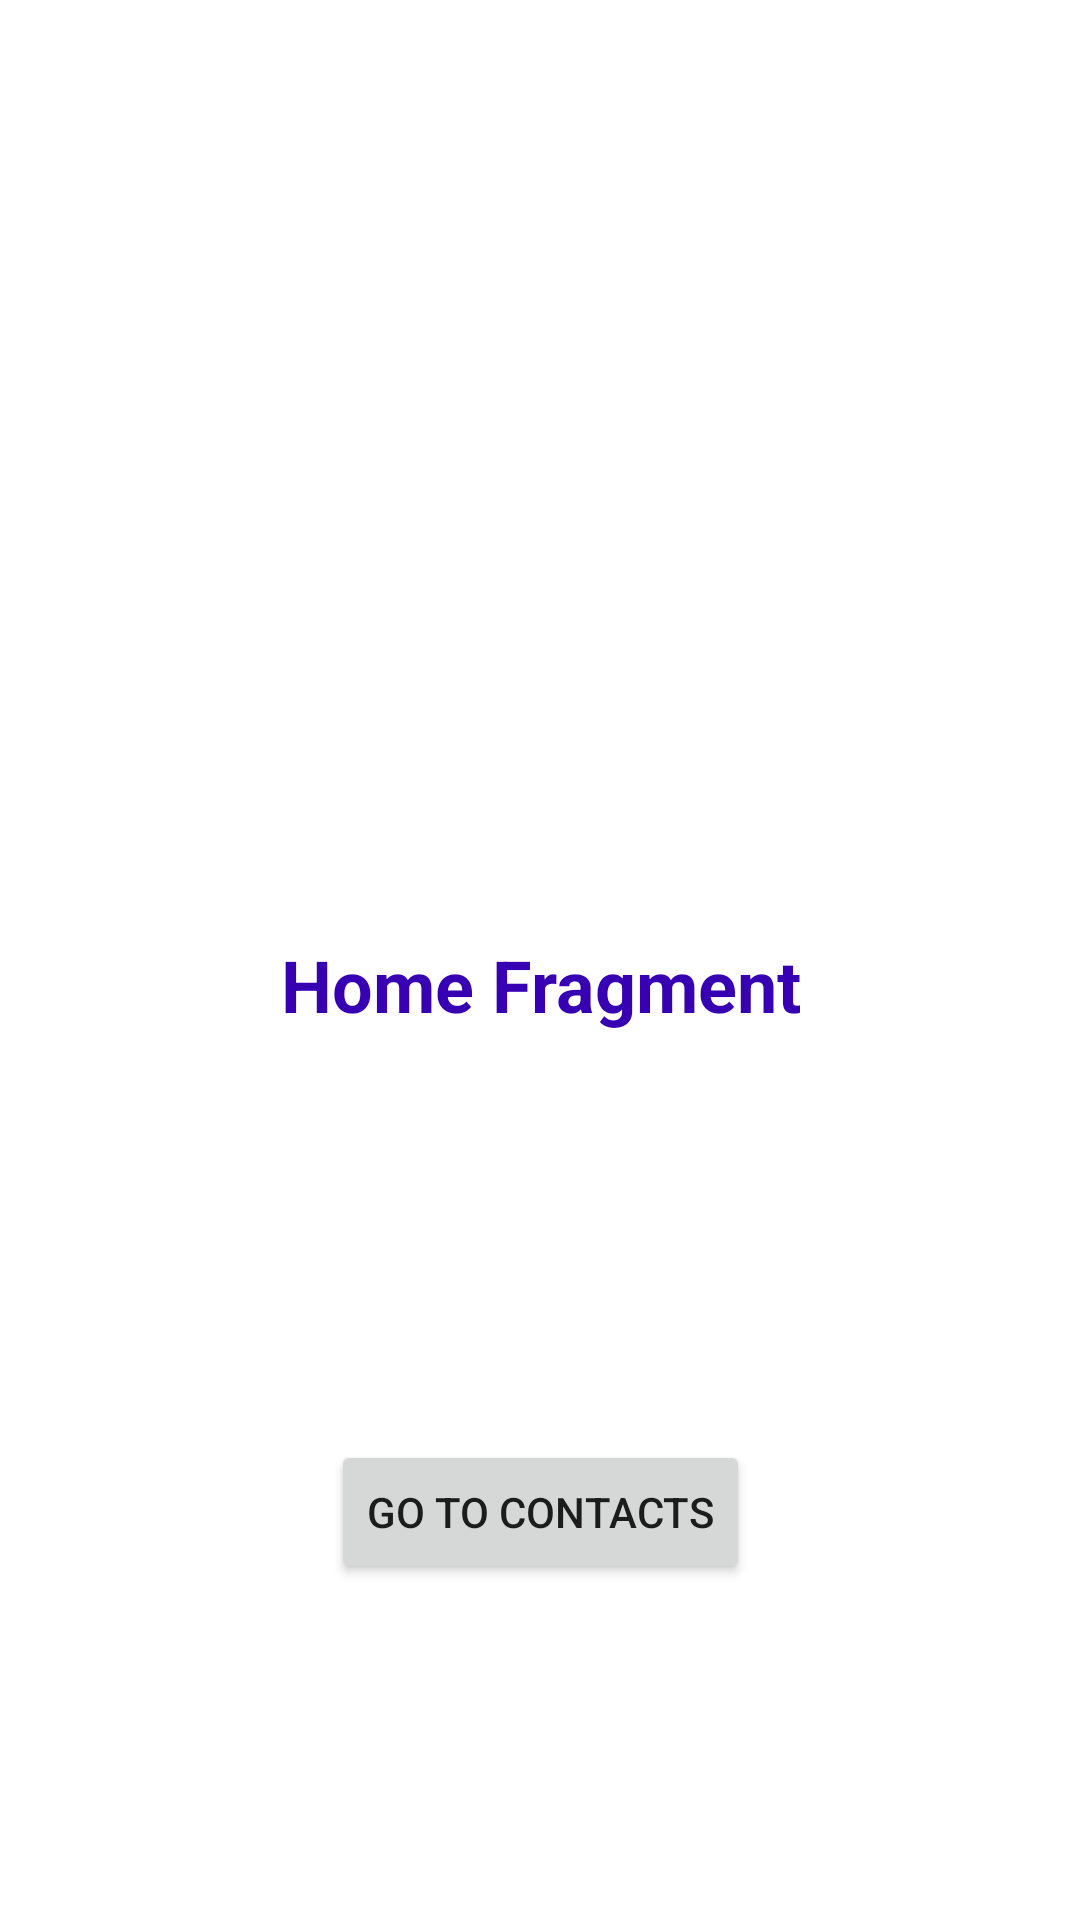

Write the Android layout XML for this screen, with the resource values it uses.
<!-- AndroidManifest.xml: application theme Theme.MyNavDemo3 -->
<!-- res/layout/fragment_home.xml -->
<?xml version="1.0" encoding="utf-8"?>
<androidx.constraintlayout.widget.ConstraintLayout xmlns:android="http://schemas.android.com/apk/res/android"
    xmlns:app="http://schemas.android.com/apk/res-auto"
    xmlns:tools="http://schemas.android.com/tools"
    android:layout_width="match_parent"
    android:layout_height="match_parent"
    tools:context=".HomeFragment">

    

    <TextView
        android:id="@+id/textviewHome"
        android:layout_width="wrap_content"
        android:layout_height="wrap_content"
        android:layout_marginTop="200dp"
        android:layout_marginBottom="24dp"
        android:text="@string/home_fragment_title"
        android:textAlignment="center"
        android:textColor="@color/purple_700"
        android:textSize="24sp"
        android:textStyle="bold"
        app:layout_constraintBottom_toTopOf="@+id/buttonContacts"
        app:layout_constraintEnd_toEndOf="parent"
        app:layout_constraintStart_toStartOf="parent"
        app:layout_constraintTop_toTopOf="parent" />

    <Button
        android:id="@+id/buttonContacts"
        android:layout_width="wrap_content"
        android:layout_height="wrap_content"
        android:text="@string/go_to_contacts"
        app:layout_constraintBottom_toBottomOf="parent"
        app:layout_constraintEnd_toEndOf="parent"
        app:layout_constraintHorizontal_bias=".5"
        app:layout_constraintStart_toStartOf="parent"
        app:layout_constraintTop_toBottomOf="@+id/textviewHome"
        app:layout_constraintVertical_bias="0.164" />

</androidx.constraintlayout.widget.ConstraintLayout>
<!-- resources referenced by this layout -->
<resources>
  <string name="go_to_contacts">Go To Contacts</string>
  <string name="home_fragment_title">Home Fragment</string>
  <style name="Theme.MyNavDemo3" parent="Theme.MaterialComponents.DayNight.DarkActionBar">
          
          <item name="colorPrimary">@color/purple_500</item>
          <item name="colorPrimaryVariant">@color/purple_700</item>
          <item name="colorOnPrimary">@color/white</item>
          
          <item name="colorSecondary">@color/teal_200</item>
          <item name="colorSecondaryVariant">@color/teal_700</item>
          <item name="colorOnSecondary">@color/black</item>
          
          <item name="android:statusBarColor" tools:targetApi="l">?attr/colorPrimaryVariant</item>
          
      </style>
  <!-- not gathered from this repository: default colours our renderer supplied (Android Studio template values) -->
  <color name="purple_500">#FF6200EE</color>
  <color name="purple_700">#FF3700B3</color>
  <color name="teal_200">#FF03DAC5</color>
  <color name="teal_700">#FF018786</color>
  <color name="black">#FF000000</color>
  <color name="white">#FFFFFFFF</color>
</resources>
